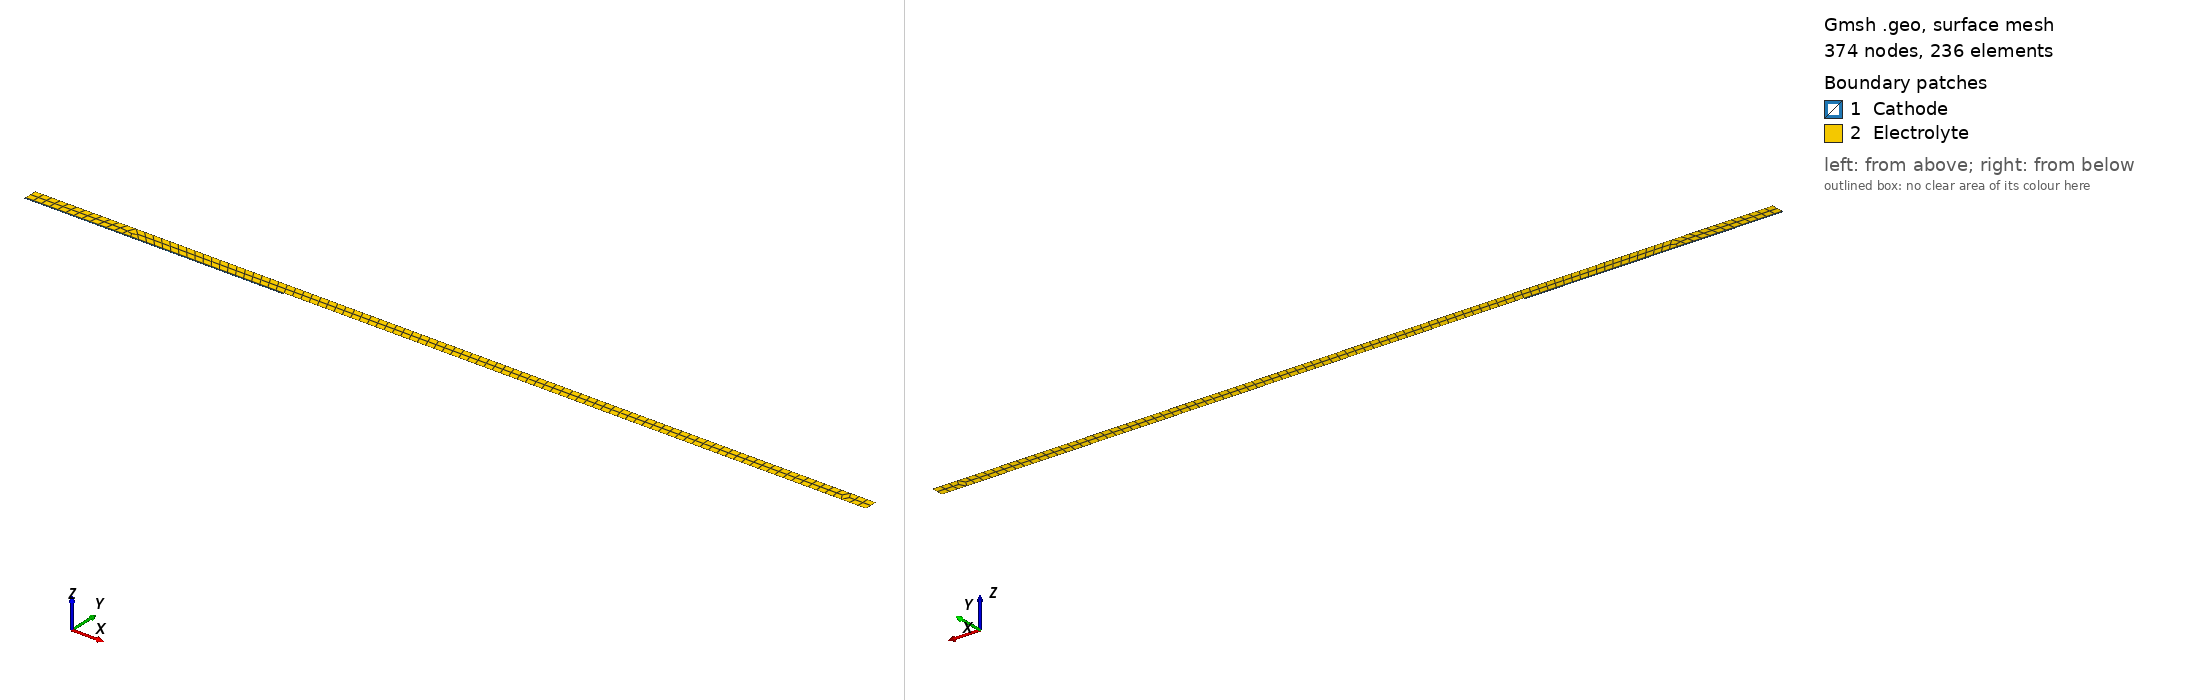

Gmsh geometry script, surface-meshed: 374 nodes, 236 surface elements. Boundary patches (legend numbers): 1 Cathode, 2 Electrolyte. Left view from above one corner, right view from below the opposite corner. Legend entries are the model's physical surfaces. The drawing asked Gmsh for element sizes between 1% and 20% of the model's largest extent; the script's own settings can give other sizes.

=== test1.geo (drawn) ===
// Gmsh project created on Mon Nov 16 11:31:14 2020
//+
Point(1) = {0, 0, 0, 20.0};
//+
Point(2) = {4000, 0, 0, 20.0};
//+
Point(3) = {0, -26, 0, 20};
//+
Point(4) = {4000, -26, 0, 20};
//+
Line(1) = {1, 2};
//+
Line(2) = {2, 4};
//+
Line(3) = {4, 3};
//+
Line(4) = {3, 1};
//+
Curve Loop(1) = {1, 2, 3, 4};
//+
Plane Surface(1) = {1};
//+
Point(5) = {0, 0, 0, 40.0};
//+
Point(6) = {4000, 0, 0, 40.0};
//+
Point(7) = {13000, 0, 0, 50};
//+
Point(8) = {13000, 200, 0, 40};
//+
Point(9) = {0, 200, 0, 40};
//+
Line(5) = {5, 6};
//+
Line(6) = {6, 7};
//+
Line(7) = {7, 8};
//+
Line(8) = {8, 9};
//+
Line(9) = {9, 5};
//+
Curve Loop(2) = {5, 6, 7, 8, 9};
//+
Plane Surface(2) = {2};
//+
Physical Surface("Cathode") = {1};
//+
Physical Surface("Electrolyte") = {2};
//+
Physical Curve("Cathode_bottom") = {3};
//+
Physical Curve("Cathode_right") = {2};
//+
Physical Curve("Cathode_left") = {4};
//+
Physical Curve("Electrolyte_left") = {9};
//+
Physical Curve("Electrolyte_top") = {8};
//+
Physical Curve("Electrolyte_right") = {7};
//+
Physical Curve("Cathode_top") = {1};
//+
Physical Curve("Electrolyte_bottom") = {5, 6};
//+
Recombine Surface{1};
Recombine Surface{2};
